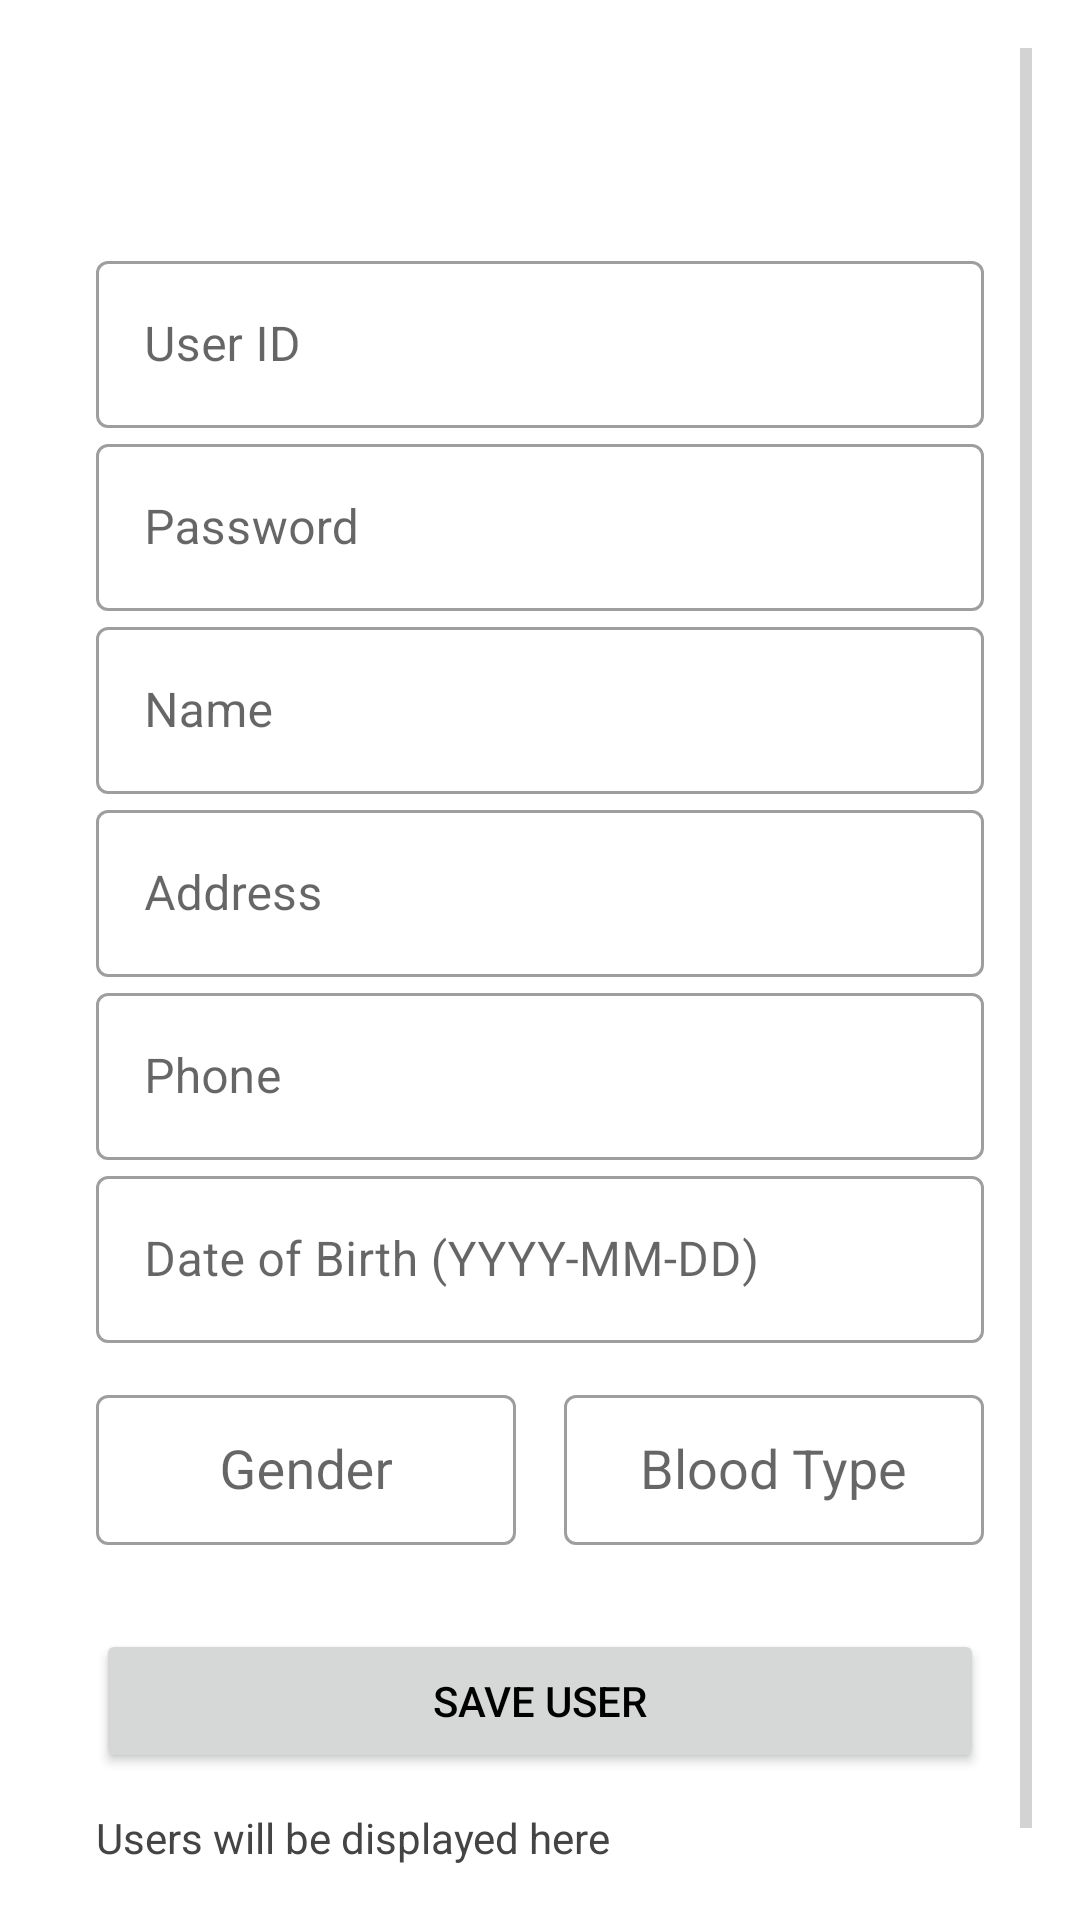

Write the Android layout XML for this screen, with the resource values it uses.
<!-- AndroidManifest.xml: application theme Theme.HealthCareProject -->
<!-- res/layout/activity_user.xml -->
<?xml version="1.0" encoding="utf-8"?>
<ScrollView xmlns:android="http://schemas.android.com/apk/res/android"
    android:layout_width="match_parent"
    android:layout_height="match_parent"
    android:padding="16dp"
    android:fillViewport="true">

    <LinearLayout
        android:id="@+id/test_database_main"
        android:layout_width="match_parent"
        android:layout_height="wrap_content"
        android:orientation="vertical"
        android:gravity="center_vertical"
        android:layout_gravity="center_horizontal"
        android:padding="16dp"
        android:layout_marginTop="32dp"
        android:layout_marginBottom="32dp">

    
        <com.google.android.material.textfield.TextInputLayout
            style="@style/Widget.MaterialComponents.TextInputLayout.OutlinedBox"
            android:layout_width="match_parent"
            android:layout_height="wrap_content"
            android:hint="@string/user_id">
            <com.google.android.material.textfield.TextInputEditText
                android:id="@+id/editTextUserId"
                android:layout_width="match_parent"
                android:layout_height="wrap_content"
                android:minHeight="48dp" />
        </com.google.android.material.textfield.TextInputLayout>

        
        <com.google.android.material.textfield.TextInputLayout
            style="@style/Widget.MaterialComponents.TextInputLayout.OutlinedBox"
            android:layout_width="match_parent"
            android:layout_height="wrap_content"
            android:hint="@string/password">
            <com.google.android.material.textfield.TextInputEditText
                android:id="@+id/editTextPassword"
                android:layout_width="match_parent"
                android:layout_height="wrap_content"
                android:minHeight="48dp"
                android:inputType="textPassword" />
        </com.google.android.material.textfield.TextInputLayout>

        
        <com.google.android.material.textfield.TextInputLayout
            style="@style/Widget.MaterialComponents.TextInputLayout.OutlinedBox"
            android:layout_width="match_parent"
            android:layout_height="wrap_content"
            android:hint="@string/name">
            <com.google.android.material.textfield.TextInputEditText
                android:id="@+id/editTextName"
                android:layout_width="match_parent"
                android:layout_height="wrap_content"
                android:minHeight="48dp" />
        </com.google.android.material.textfield.TextInputLayout>

        
        <com.google.android.material.textfield.TextInputLayout
            style="@style/Widget.MaterialComponents.TextInputLayout.OutlinedBox"
            android:layout_width="match_parent"
            android:layout_height="wrap_content"
            android:hint="@string/address">
            <com.google.android.material.textfield.TextInputEditText
                android:id="@+id/editTextAddress"
                android:layout_width="match_parent"
                android:layout_height="wrap_content"
                android:minHeight="48dp" />
        </com.google.android.material.textfield.TextInputLayout>

        
        <com.google.android.material.textfield.TextInputLayout
            style="@style/Widget.MaterialComponents.TextInputLayout.OutlinedBox"
            android:layout_width="match_parent"
            android:layout_height="wrap_content"
            android:hint="@string/phone">
            <com.google.android.material.textfield.TextInputEditText
                android:id="@+id/editTextPhone"
                android:layout_width="match_parent"
                android:layout_height="wrap_content"
                android:minHeight="48dp"
                android:inputType="phone" />
        </com.google.android.material.textfield.TextInputLayout>

        
        <com.google.android.material.textfield.TextInputLayout
            style="@style/Widget.MaterialComponents.TextInputLayout.OutlinedBox"
            android:layout_width="match_parent"
            android:layout_height="wrap_content"
            android:hint="Date of Birth (YYYY-MM-DD)">
            <com.google.android.material.textfield.TextInputEditText
                android:id="@+id/editTextDateOfBirth"
                android:layout_width="match_parent"
                android:layout_height="wrap_content"
                android:minHeight="48dp"
                android:inputType="date" />
        </com.google.android.material.textfield.TextInputLayout>

        <LinearLayout
            android:layout_width="match_parent"
            android:layout_height="wrap_content"
            android:orientation="horizontal"
            android:layout_marginTop="12dp"
            android:weightSum="2"
            android:gravity="center_vertical"
            android:layout_marginBottom="12dp">

            
            <com.google.android.material.textfield.TextInputLayout
                style="@style/Widget.MaterialComponents.TextInputLayout.OutlinedBox"
                android:layout_width="0dp"
                android:layout_height="wrap_content"
                android:layout_weight="1"
                android:layout_marginEnd="8dp"
                android:hint="@string/gender">

                <com.google.android.material.textfield.MaterialAutoCompleteTextView
                    android:id="@+id/dropdownGender"
                    android:layout_width="match_parent"
                    android:layout_height="wrap_content"
                    android:inputType="none"
                    android:minHeight="50dp"
                    android:gravity="center" />
            </com.google.android.material.textfield.TextInputLayout>

            
            <com.google.android.material.textfield.TextInputLayout
                style="@style/Widget.MaterialComponents.TextInputLayout.OutlinedBox"
                android:layout_width="0dp"
                android:layout_height="wrap_content"
                android:layout_weight="1"
                android:layout_marginStart="8dp"
                android:hint="@string/blood_type">

                <com.google.android.material.textfield.MaterialAutoCompleteTextView
                    android:id="@+id/dropdownBloodType"
                    android:layout_width="match_parent"
                    android:layout_height="wrap_content"
                    android:inputType="none"
                    android:minHeight="50dp"
                    android:gravity="center" />
            </com.google.android.material.textfield.TextInputLayout>

        </LinearLayout>


        
        <Button
            android:id="@+id/buttonSaveUser"
            android:layout_width="match_parent"
            android:layout_height="wrap_content"
            android:text="@string/save_user"
            android:layout_marginTop="16dp" />

        
        <TextView
            android:id="@+id/textViewUsers"
            android:layout_width="match_parent"
            android:layout_height="wrap_content"
            android:text="@string/users_will_be_displayed_here"
            android:layout_marginTop="12dp"
            android:textColor="#444" />
    </LinearLayout>

</ScrollView>
<!-- resources referenced by this layout -->
<resources>
  <string name="address">Address</string>
  <string name="blood_type">Blood Type</string>
  <string name="gender">Gender</string>
  <string name="name">Name</string>
  <string name="password">Password</string>
  <string name="phone">Phone</string>
  <string name="save_user">Save User</string>
  <string name="user_id">User ID</string>
  <string name="users_will_be_displayed_here">Users will be displayed here</string>
  <style name="Theme.HealthCareProject" parent="Theme.MaterialComponents.DayNight.NoActionBar">
          <item name="colorPrimary">@color/purple_500</item>
          <item name="colorPrimaryVariant">@color/purple_700</item>
          <item name="colorOnPrimary">@android:color/white</item>
          <item name="colorSecondary">@color/teal_200</item>
          <item name="colorSecondaryVariant">@color/teal_700</item>
          <item name="colorOnSecondary">@android:color/black</item>
          <item name="android:windowBackground">@color/background</item> 
          <item name="colorSurface">@color/surface_light</item>
          <item name="colorOnSurface">@android:color/black</item>
          <item name="android:textColorPrimary">@android:color/black</item>
          <item name="android:button">@color/background_light</item>
          <item name="android:textColorSecondary">@android:color/darker_gray</item>
          <item name="android:statusBarColor">?attr/colorPrimaryVariant</item>
          <item name="android:windowLightStatusBar" tools:targetApi="23">true</item>
          <item name="materialButtonStyle">@style/CustomMaterialButton</item>
  
      </style>
  <color name="purple_500">#FF6200EE</color>
  <color name="purple_700">#FF3700B3</color>
  <color name="teal_200">#FF03DAC5</color>
  <color name="teal_700">#FF018786</color>
  <color name="background">@color/background_light</color>
  <color name="surface_light">#FFFFFFFF</color>
  <color name="background_light">#FFFFFFFF</color>
  <style name="CustomMaterialButton" parent="Widget.MaterialComponents.Button">
          <item name="backgroundTint">@null</item> 
          <item name="android:background">@null</item> 
      </style>
</resources>
